Photos from the image-classification dataset "final_dataset" in the GitHub repository SliMac16/projekt_inz. Its 2 classes are: anomaly, clean.

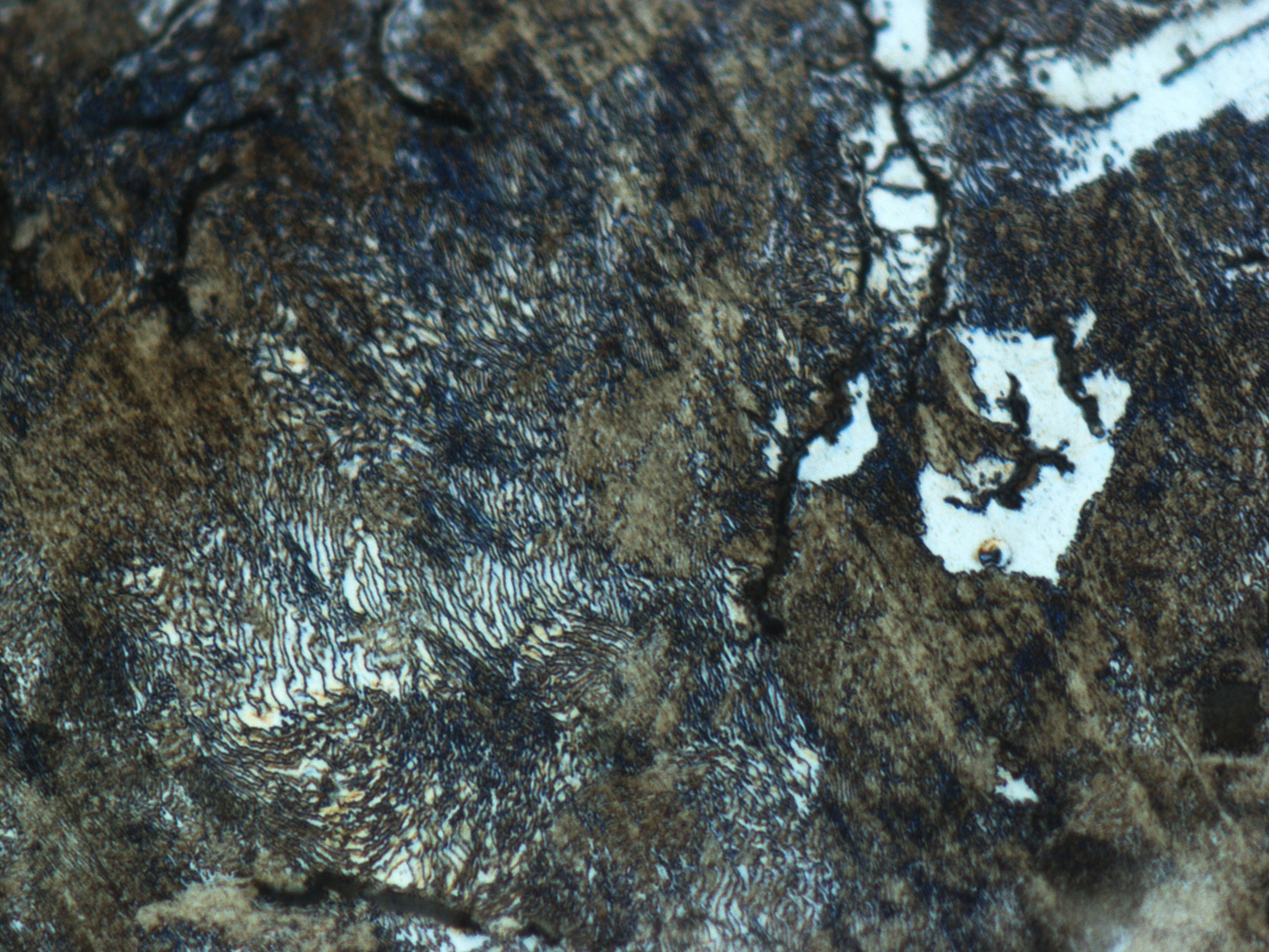
Label: clean

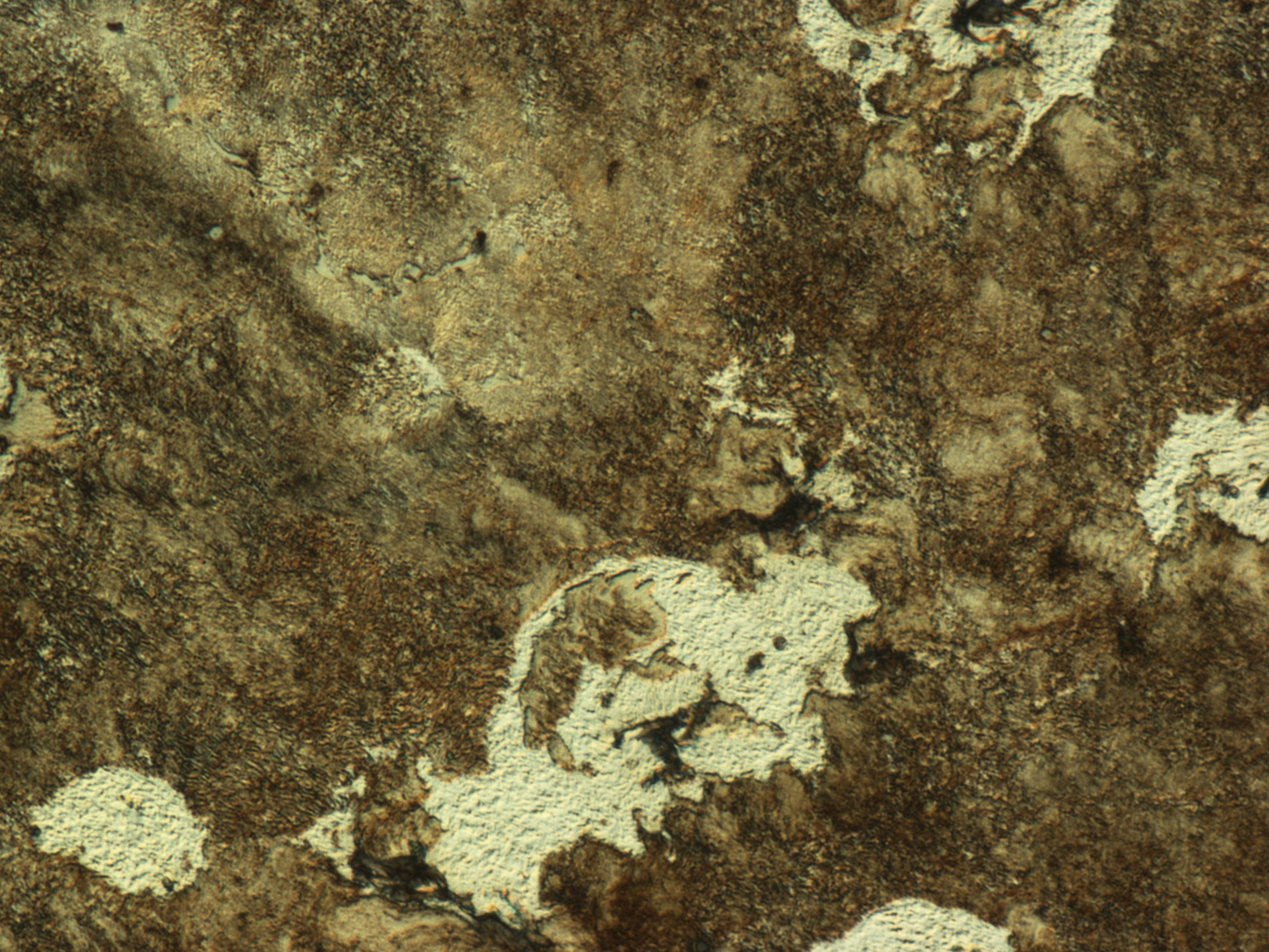
Label: clean

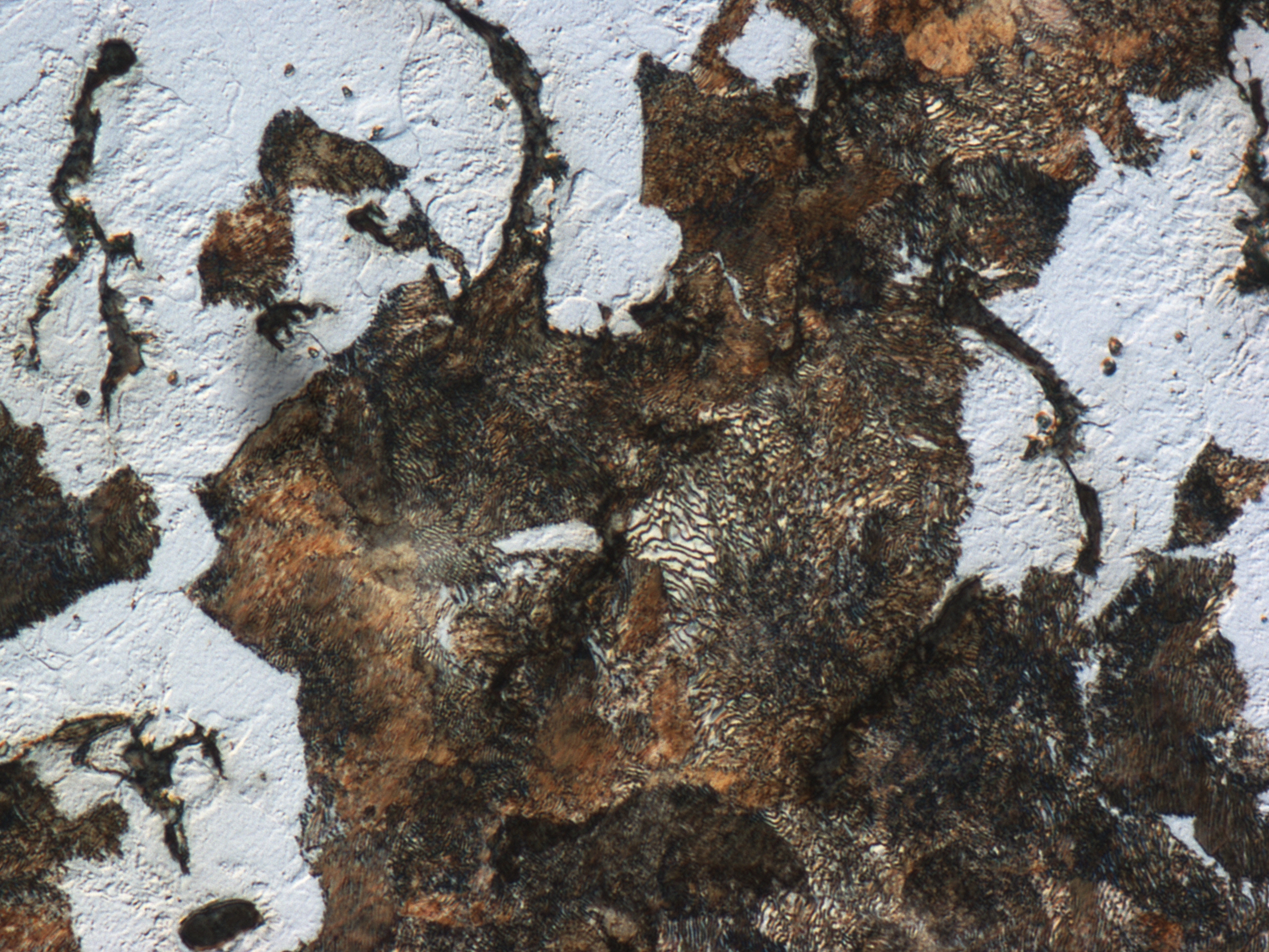
Label: anomaly

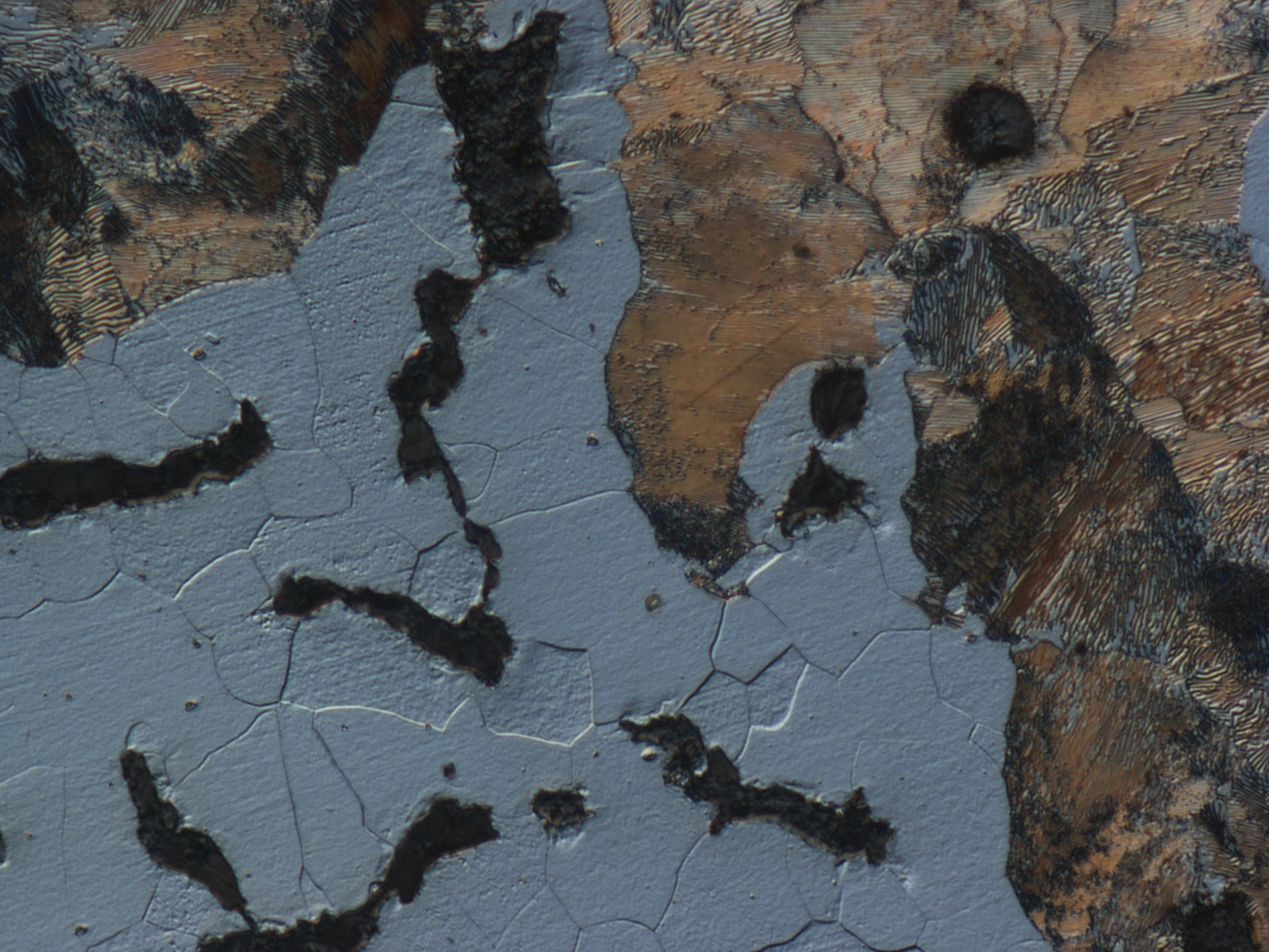
Label: clean

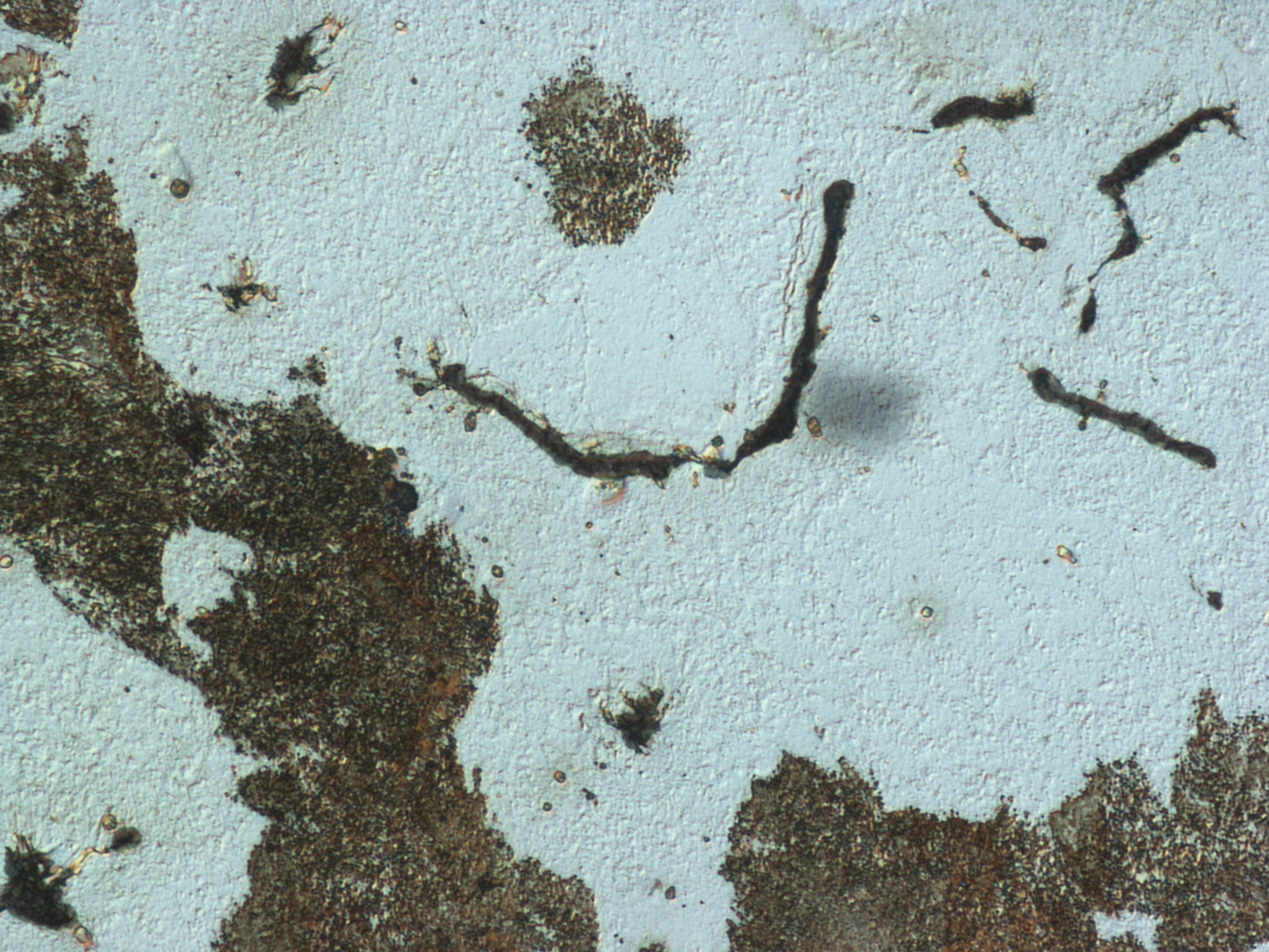
Label: anomaly

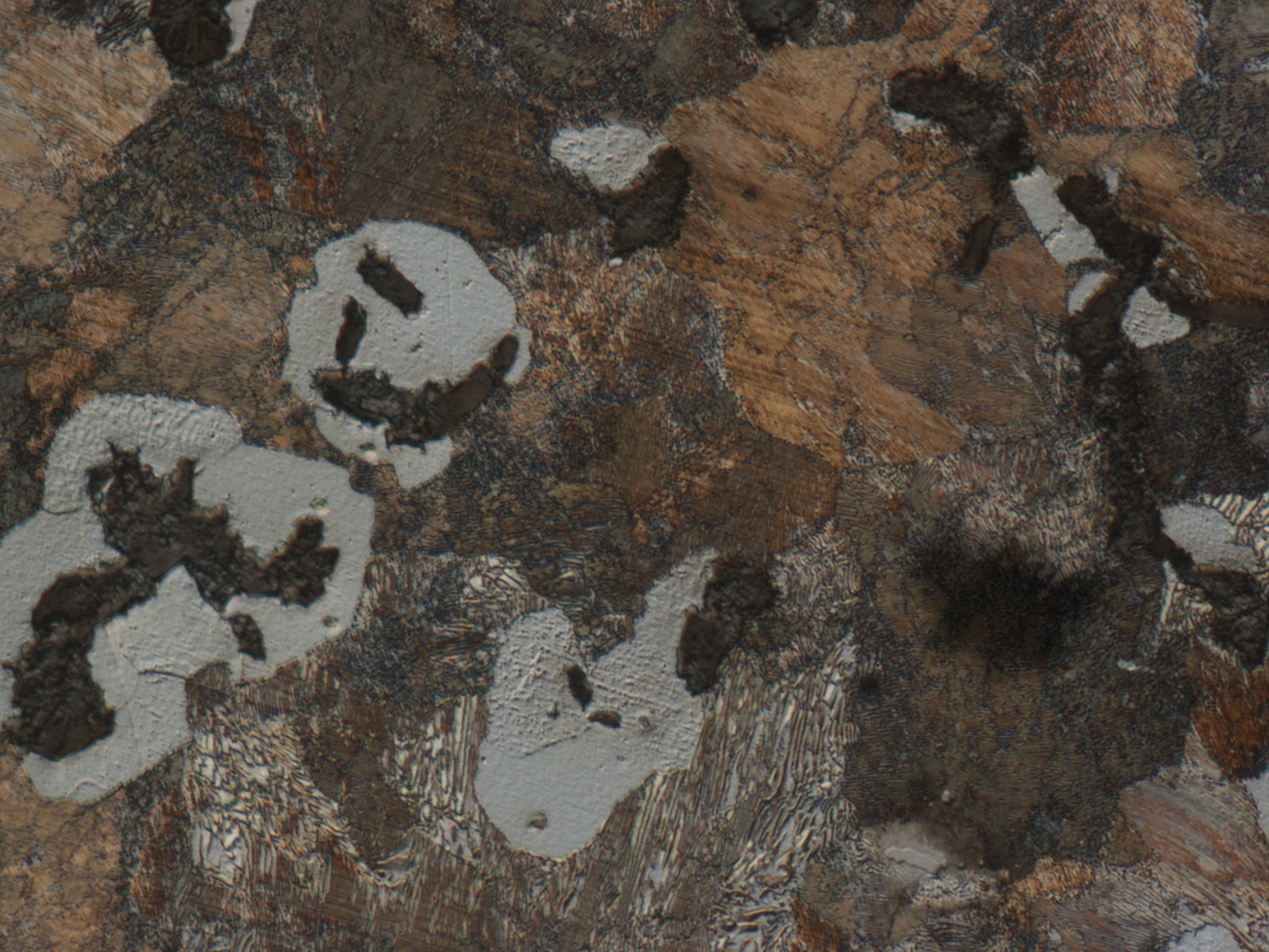
Label: anomaly
